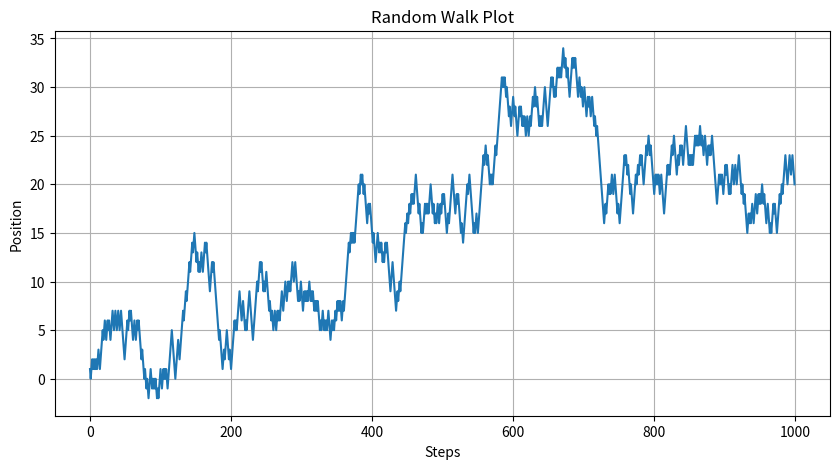

Source code (Python):

import matplotlib.pyplot as plt
import numpy as np

# Number of steps in the walk
n_steps = 1000

# Generate random steps
steps = np.random.choice([-1, 1], size=n_steps)
walk = np.cumsum(steps)

# Plot the random walk
plt.figure(figsize=(10, 5))
plt.plot(walk)
plt.title('Random Walk Plot')
plt.xlabel('Steps')
plt.ylabel('Position')
plt.grid(True)
plt.show()
